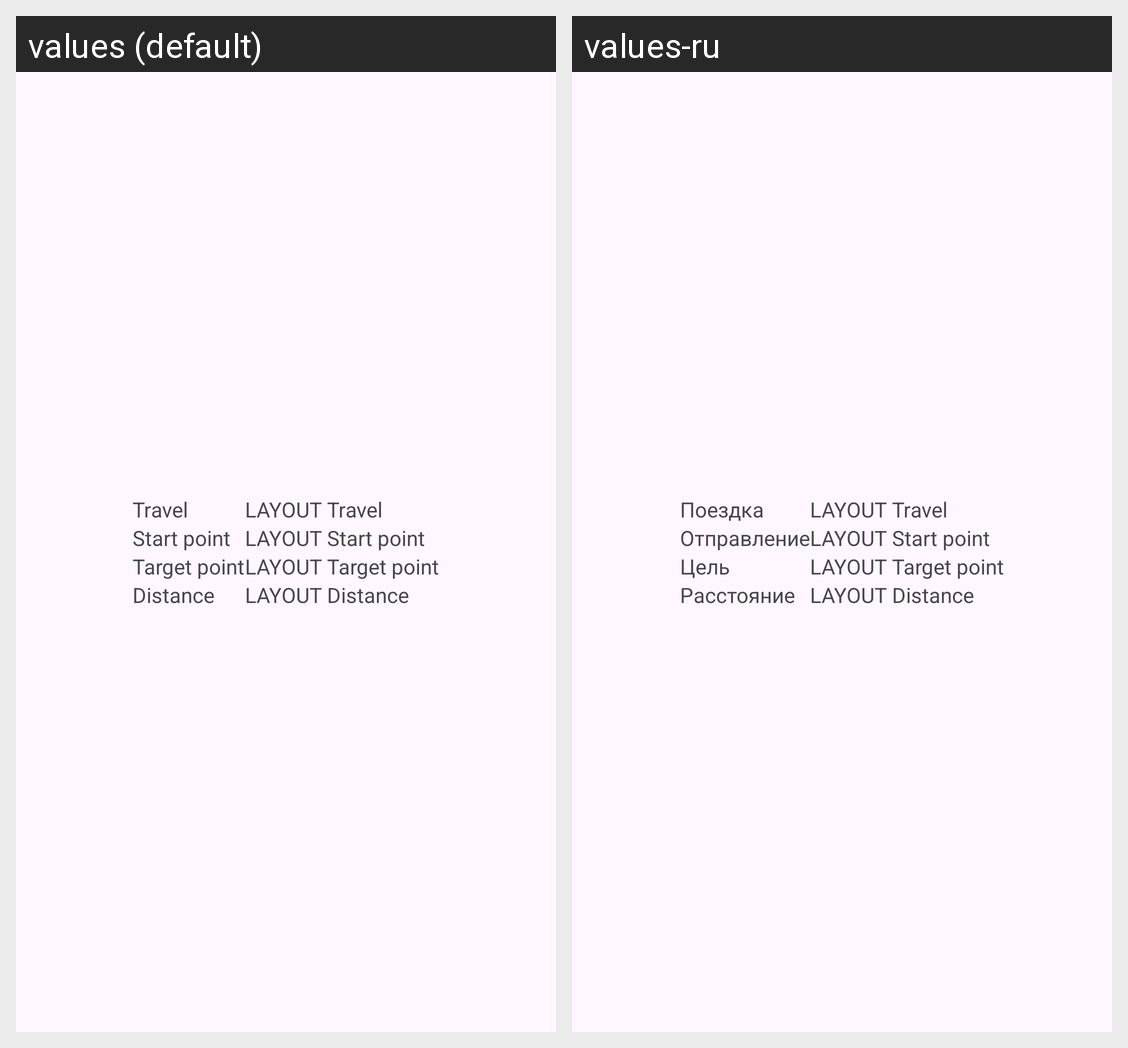

For this localized Android screen grid, give each drawn string resource with its value in every locale shown.
Android screen res/layout/travels_show_way.xml rendered under 2 locales, left to right: values (default), values-ru. Device: Nexus 5 (rendered at 1080×1920; each locale shown at half size, 540×960, under a caption strip naming it); theme Theme.VNSR.
Strings drawn on this screen, with the default value and each locale's value (text and hints the layout hard-codes, and strings that could not be matched under every locale, appear in the picture but are not listed):

lbl_travel
  values: Travel
  values-ru: Поездка

lbl_start_point
  values: Start point
  values-ru: Отправление

lbl_target_point
  values: Target point
  values-ru: Цель

lbl_distance
  values: Distance
  values-ru: Расстояние
